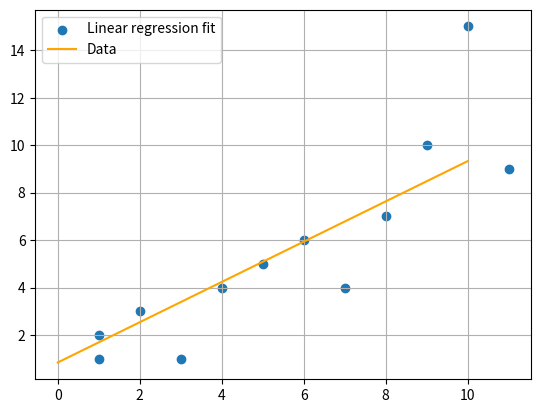

Here is the Python script that generated this plot:
# import libraries
import numpy as np
import matplotlib.pyplot as plt

# training data
x_points =np.array( [[1,1,2,3,4,5,6,7,8,9,10,11]]).T
y_points = np.array([[1,2,3,1,4,5,6,4,7,10,15,9]]).T

# intialize parameters for the model
# also get the number of training points
def intialize_params(X):
    theta0 = 0
    theta1 = 0
    m = X.shape[1]
    return theta0 ,theta1,m

# function to calculate hypothisis h(X) 
def hyp(theta0,theta1,X):
    return theta0 + theta1*X


# function to compute cost
def compute_cost(theta0,theta1,X,Y,m):
    return (1/(2*m))*np.sum(((hyp(theta0,theta1,X)-Y))**2)

# function to calculate grads
def calculate_grads(X,Y,theta0,theta1,m):
    dtheta0 = (1/m)*np.sum(hyp(theta0,theta1,X)-Y)
    dtheta1 = (1/m)*np.sum(hyp(theta0,theta1,X)-Y)

    return dtheta0,dtheta1

# update paramaters with gradients.
def update_params(theta0,theta1,learning_rate,dtheta0,dtheta1):
    theta0 = theta0 - learning_rate*dtheta0;
    theta1 = theta1 - learning_rate*dtheta1;
    
    return theta0, theta1

"""
intialize theta0, theta1
compute intial cost
    while((old_cost-new_cost)<some threshold) ow 
        1 - compute cost 
        2 - get gradient
        3 - update params
    return params
"""
def fit_model(X,Y,learning_rate = 0.001,itters = 50,tolerance = 1e-5,
                plot_result = False,show_iters = False,with_iters=False,with_tolerance = False):

    # intialize parameters
    theta0 , theta1 ,m= intialize_params(X)
    
    # using iterations as stop condtion
    if(with_iters):
        for i in range(itters):
            dtheta0,dtheta1 = calculate_grads(X,Y,theta0,theta1,m)
            theta0,theta1 = update_params(theta0,theta1,learning_rate,dtheta0,dtheta1)
            cost = compute_cost(theta0,theta1,X,Y,m)

            if(show_iters):
                print("caluculated cost at iteration number "+str(i)+ " :"+str(cost))

    # using tolerance as stop condtion
    if(with_tolerance):
        i =0
        while(True):
            cost_old = compute_cost(theta0,theta1,X,Y,m)
            dtheta0,dtheta1 = calculate_grads(X,Y,theta0,theta1,m)
            theta0,theta1 = update_params(theta0,theta1,learning_rate,dtheta0,dtheta1)
            cost_new = compute_cost(theta0,theta1,X,Y,m)
            i +=1
            if(show_iters):
                print("caluculated cost at iteration number "+str(i)+ " :"+str(cost_new))
            if((cost_old-cost_new)<=tolerance):
                break

    
    # plot fitted line w.r.t data
    if(plot_result):
        plt.scatter(x_points,y_points)

        points = np.linspace(0,10,10)
        predicted_line = theta0+theta1*points
        
        plt.plot(points,predicted_line,"orange")
        plt.grid()
        plt.legend(["Linear regression fit","Data"])
    return theta0,theta1

def predict(x_point,theta0,theta1):
    prediction = hyp(theta0,theta1,x_point)
    print("prediction for point x = 8 is : "+str(prediction))
    return prediction

theta0,theta1 = fit_model(x_points,y_points,plot_result=True,show_iters=True,with_tolerance=True)
prediction = predict(theta0,theta1,8)



plt.show()